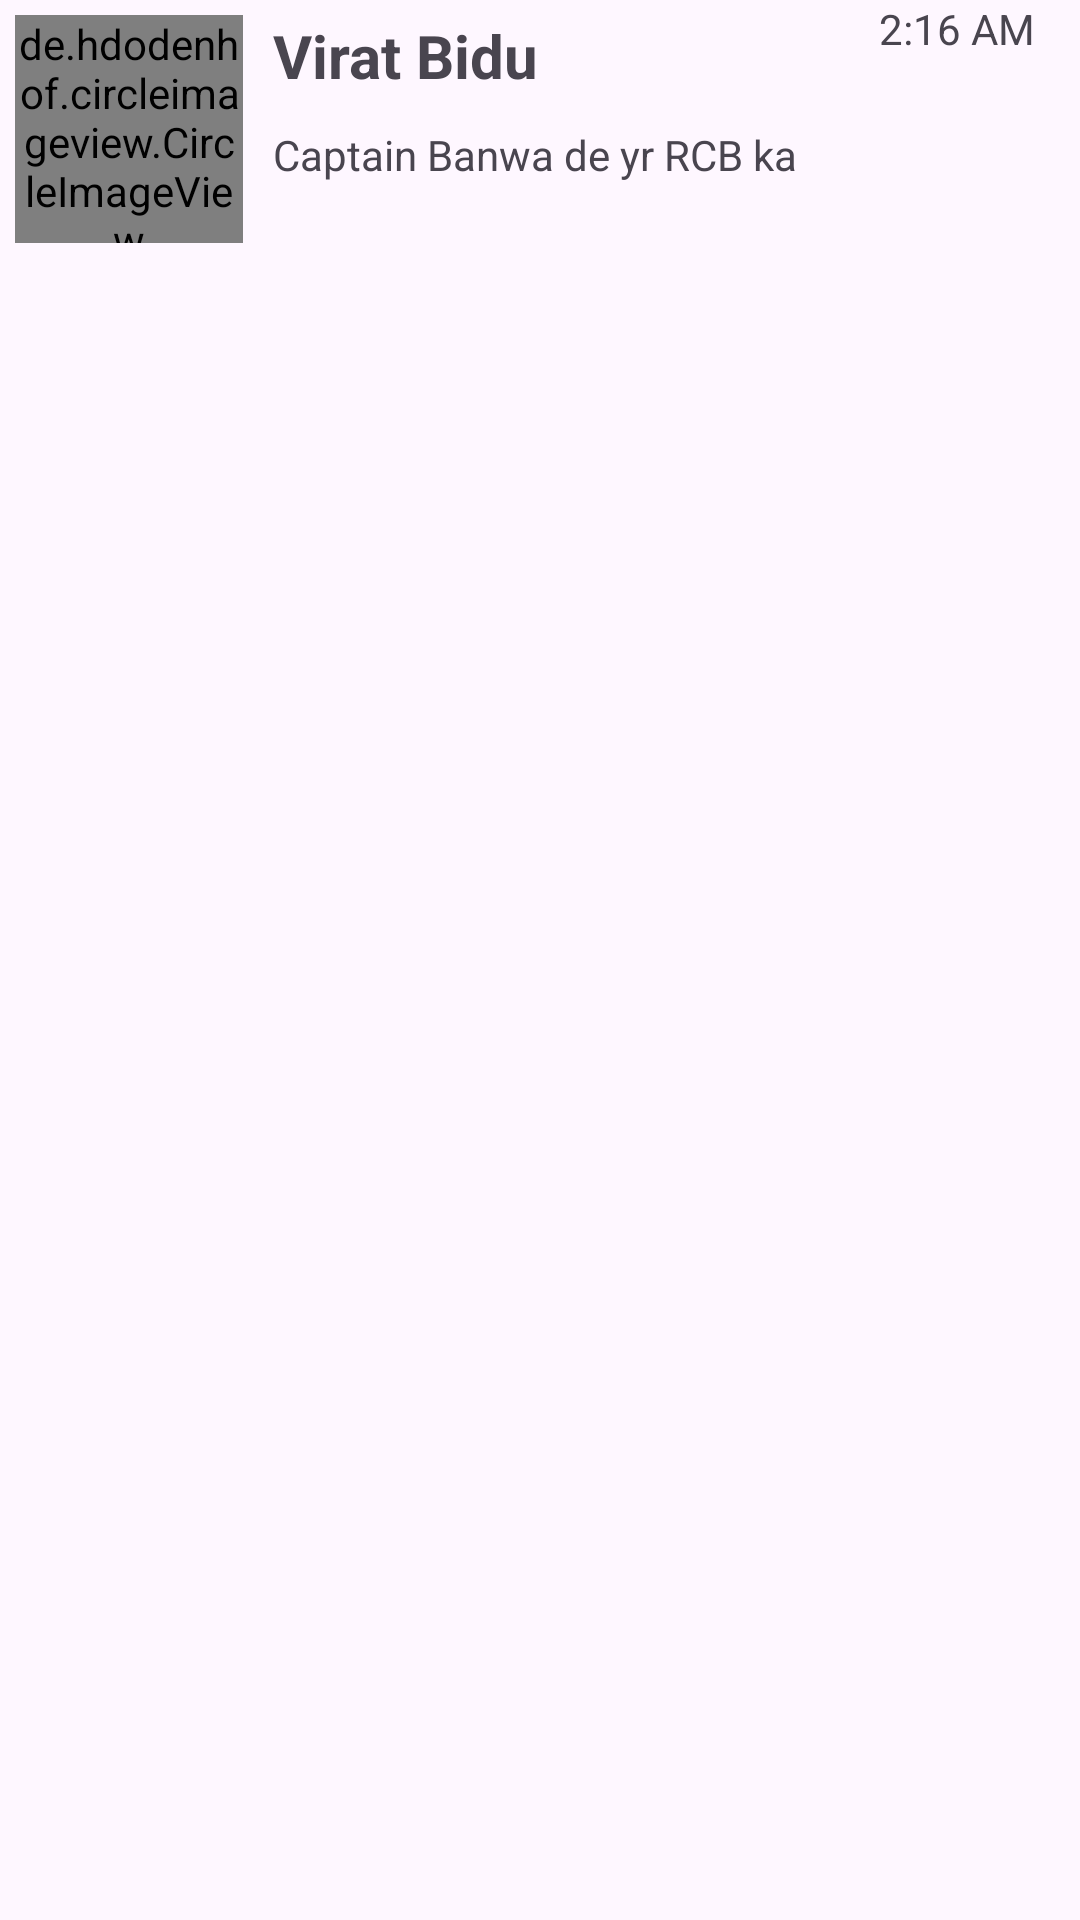

The Android layout XML behind this screen, and the referenced resources:
<!-- AndroidManifest.xml: application theme Theme.ListviewPeoject2 -->
<!-- res/layout/coustom_list.xml -->
<?xml version="1.0" encoding="utf-8"?>
<LinearLayout xmlns:android="http://schemas.android.com/apk/res/android"
    xmlns:tools="http://schemas.android.com/tools"
    android:orientation="horizontal"
    android:layout_width="match_parent"
    android:layout_height="wrap_content"



    >
    <de.hdodenhof.circleimageview.CircleImageView
        xmlns:app="http://schemas.android.com/apk/res-auto"
        android:id="@+id/profile_image"
        android:layout_width="76dp"
        android:layout_height="76dp"
        android:layout_margin="5dp"
        android:src="@drawable/pic0"
        app:civ_border_width="2dp"
        app:civ_border_color="#FF000000"
        tools:ignore="MissingClass" />



    <LinearLayout
        android:layout_width="wrap_content"
        android:layout_height="match_parent"
        android:orientation="vertical">

        <TextView
            android:id="@+id/textView"
            android:layout_width="match_parent"
            android:layout_height="wrap_content"
            android:textSize="20dp"
            android:textStyle="bold"
            android:padding="5dp"
            android:text="Virat Bidu" />

        <TextView
            android:id="@+id/textView2"
            android:layout_width="match_parent"
            android:layout_height="wrap_content"
            android:padding="5dp"
            android:text="Captain Banwa de yr RCB ka" />
    </LinearLayout>

    <TextView
        android:id="@+id/textView3"
        android:layout_width="match_parent"
        android:layout_height="match_parent"
        android:layout_marginEnd="15dp"
        android:layout_marginTop="10dp"
        android:layout_gravity="end"
        android:gravity="end"
        android:text="2:16 AM" />

</LinearLayout>
<!-- resources referenced by this layout -->
<resources>
  <style name="Theme.ListviewPeoject2" parent="Base.Theme.ListviewPeoject2" />
  <style name="Base.Theme.ListviewPeoject2" parent="Theme.Material3.DayNight.NoActionBar">
          
          
      </style>
</resources>
